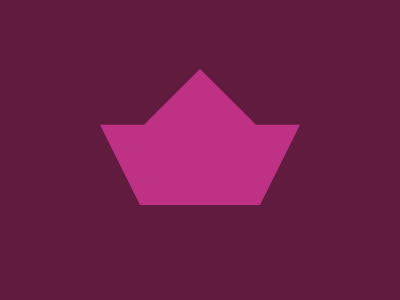

Reproduce this picture with HTML and CSS.

<style>
  *{
    background: #611B3F;
    *{
      background: #BE3184;
      margin: 69 100 95;
      clip-path: polygon(50%0, 78%41%, 100%41%, 80%100%, 20%100%, 0 41%, 22%41%)
    }
  }